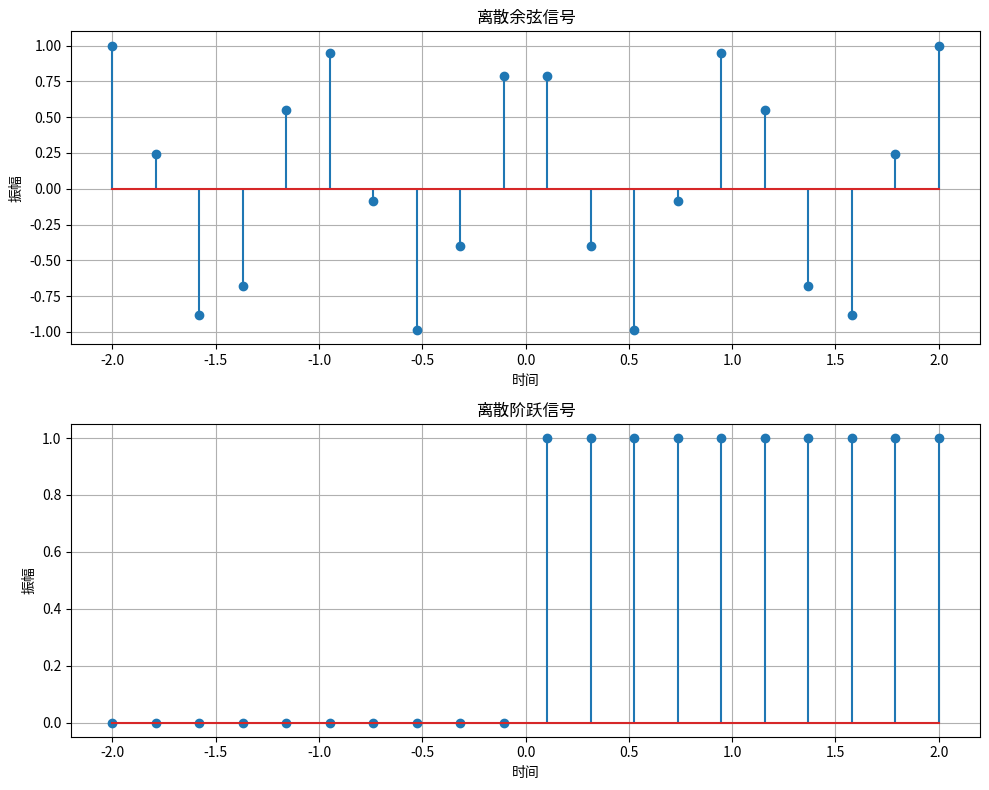

Generate this figure with matplotlib:
import numpy as np
import matplotlib.pyplot as plt

# 生成离散余弦信号
def discrete_cosine_signal(t, frequency=1):
    return np.cos(2 * np.pi * frequency * t)

# 生成离散阶跃信号
def discrete_step_signal(t, step_time=0):
    return np.where(t >= step_time, 1, 0)

# 设置离散时间范围
t_discrete = np.linspace(-2, 2, 20)

# 计算离散信号值
cosine = discrete_cosine_signal(t_discrete)
step = discrete_step_signal(t_discrete)

# 创建图形和子图
fig, axes = plt.subplots(2, 1, figsize=(10, 8))

# 绘制离散余弦信号
axes[0].stem(t_discrete, cosine)
axes[0].set_title('离散余弦信号')
axes[0].set_xlabel('时间')
axes[0].set_ylabel('振幅')
axes[0].grid(True)

# 绘制离散阶跃信号
axes[1].stem(t_discrete, step)
axes[1].set_title('离散阶跃信号')
axes[1].set_xlabel('时间')
axes[1].set_ylabel('振幅')
axes[1].grid(True)

# 调整子图布局
plt.tight_layout()

# 显示图形
plt.show()
    